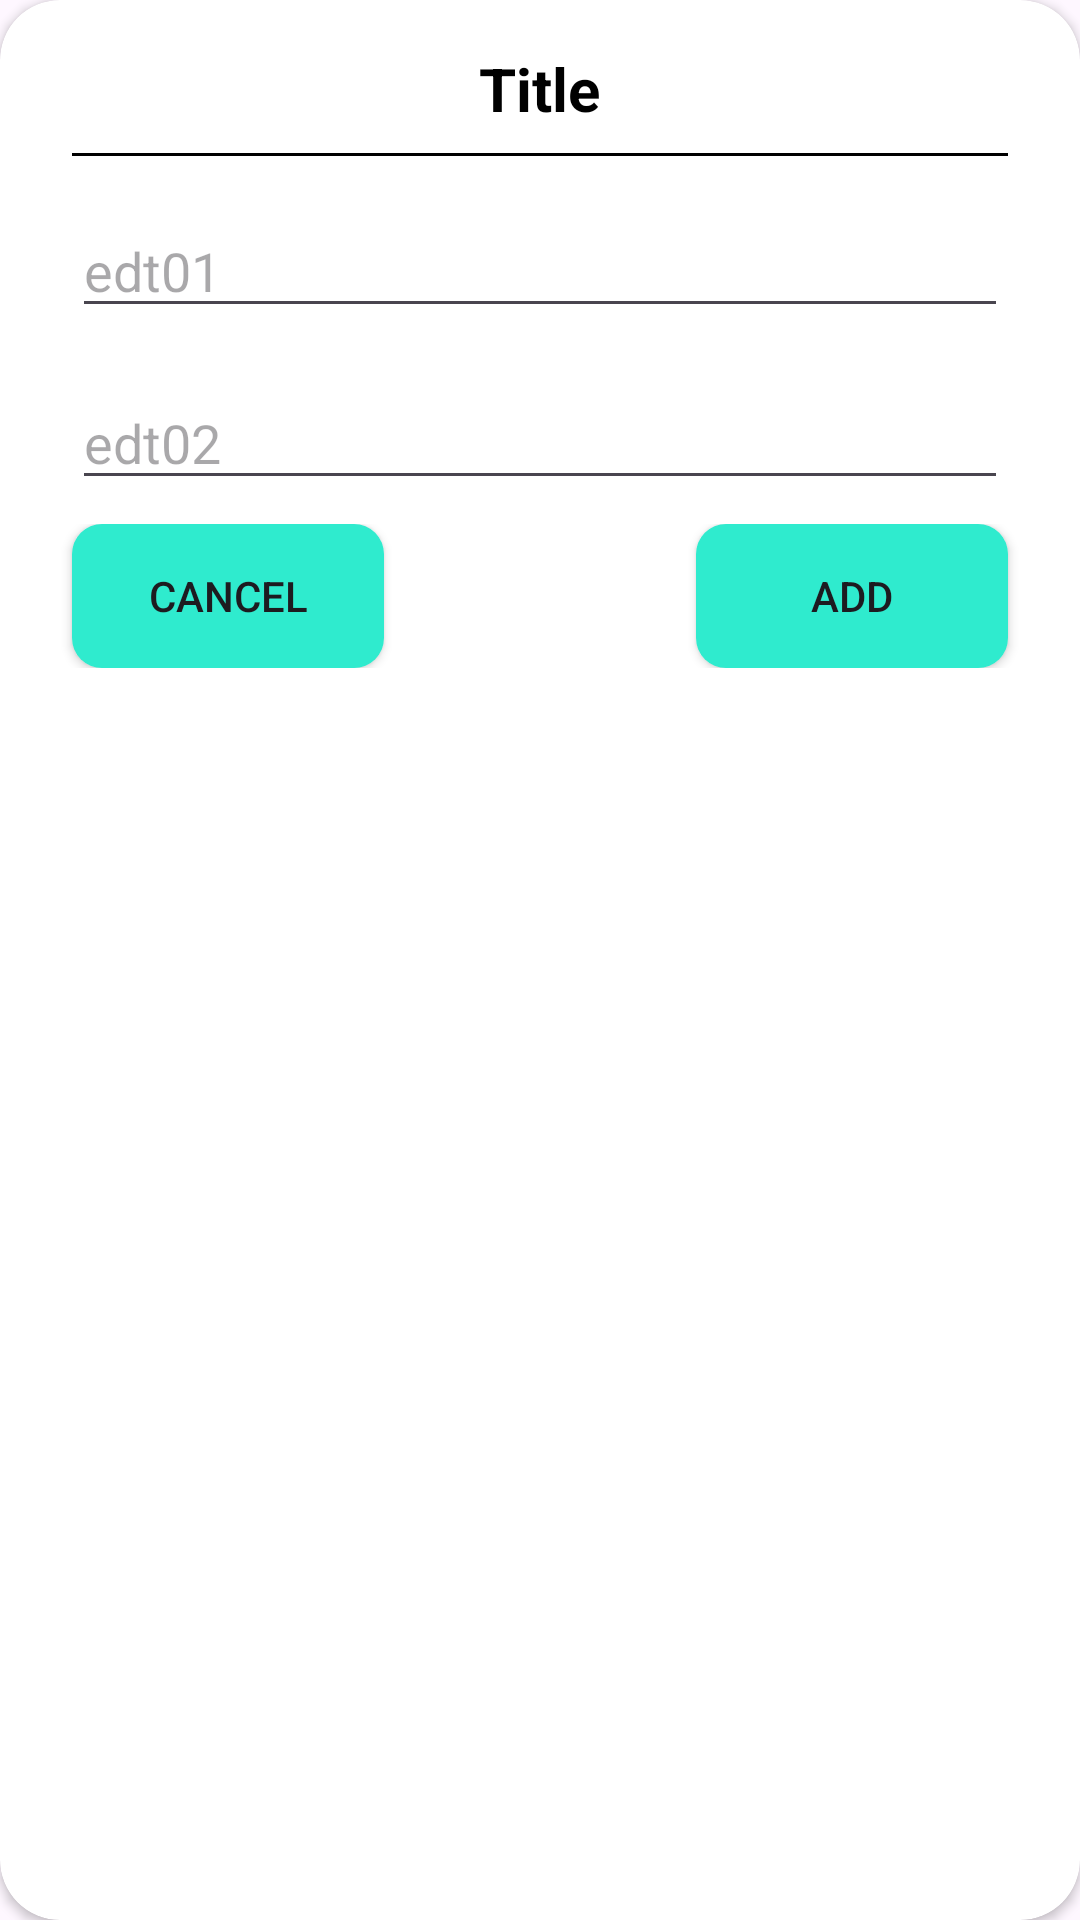

Write the Android layout XML for this screen, with the resource values it uses.
<!-- AndroidManifest.xml: application theme Theme.AttandanceSystem -->
<!-- res/layout/dialog.xml -->
<?xml version="1.0" encoding="utf-8"?>
<androidx.cardview.widget.CardView xmlns:android="http://schemas.android.com/apk/res/android"
    xmlns:app="http://schemas.android.com/apk/res-auto"
    android:orientation="vertical"
    android:layout_width="match_parent"
    android:layout_height="wrap_content"
    app:cardCornerRadius="20dp">

    <LinearLayout
        android:padding="16dp"
        android:layout_width="match_parent"
        android:layout_height="wrap_content"
        android:orientation="vertical">

    <TextView
        android:id="@+id/titledialog"
        android:layout_width="wrap_content"
        android:layout_height="wrap_content"
        android:text="Title"
        android:textColor="@color/black"
        android:textStyle="bold"
        android:textSize="20sp"
        android:layout_gravity="center_horizontal"/>

    <TextView
        android:layout_width="match_parent"
        android:layout_height="1dp"
        android:background="@color/black"
        android:layout_margin="8dp" />

    <EditText
        android:id="@+id/edt01"
        android:layout_width="match_parent"
        android:layout_height="wrap_content"
        android:layout_margin="8dp"
        android:hint="edt01"/>

    <EditText
        android:id="@+id/edt02"
        android:layout_width="match_parent"
        android:layout_height="wrap_content"
        android:layout_margin="8dp"
        android:hint="edt02"/>

        <RelativeLayout
            android:layout_width="match_parent"
            android:layout_height="wrap_content">

            <LinearLayout
                android:layout_width="match_parent"
                android:layout_height="wrap_content">

                <Button
                    android:layout_weight="0.33"
                    android:id="@+id/btn_cancel"
                    android:layout_width="0dp"
                    android:layout_height="wrap_content"
                    android:layout_marginLeft="8dp"
                    android:background="@drawable/roundedbtn"
                    android:text="Cancel" />

                <TextView
                    android:layout_width="0dp"
                    android:layout_height="wrap_content"
                    android:layout_weight="0.33"/>

                <Button
                    android:layout_weight="0.33"
                    android:id="@+id/btn_add"
                    android:layout_width="0dp"
                    android:layout_height="wrap_content"
                    android:layout_marginRight="8dp"
                    android:background="@drawable/roundedbtn"
                    android:text="Add" />


            </LinearLayout>


        </RelativeLayout>

    </LinearLayout>

</androidx.cardview.widget.CardView>
<!-- resources referenced by this layout -->
<resources>
  <color name="black">#FF000000</color>
  <!-- drawable roundedbtn (drawable) -->
  <?xml version="1.0" encoding="utf-8"?>
  <shape xmlns:android="http://schemas.android.com/apk/res/android"
      android:shape="rectangle">
  
      <solid
          android:color="@color/btnColor"/>
      <size
          android:width="72dp"
          android:height="48dp"/>
      <corners
          android:radius="10dp"/>
  
  
  </shape>
  <style name="Theme.AttandanceSystem" parent="Base.Theme.AttandanceSystem" />
  <color name="btnColor">#2FEBCE</color>
  <style name="Base.Theme.AttandanceSystem" parent="Theme.Material3.DayNight.NoActionBar">
          
          
      </style>
</resources>
